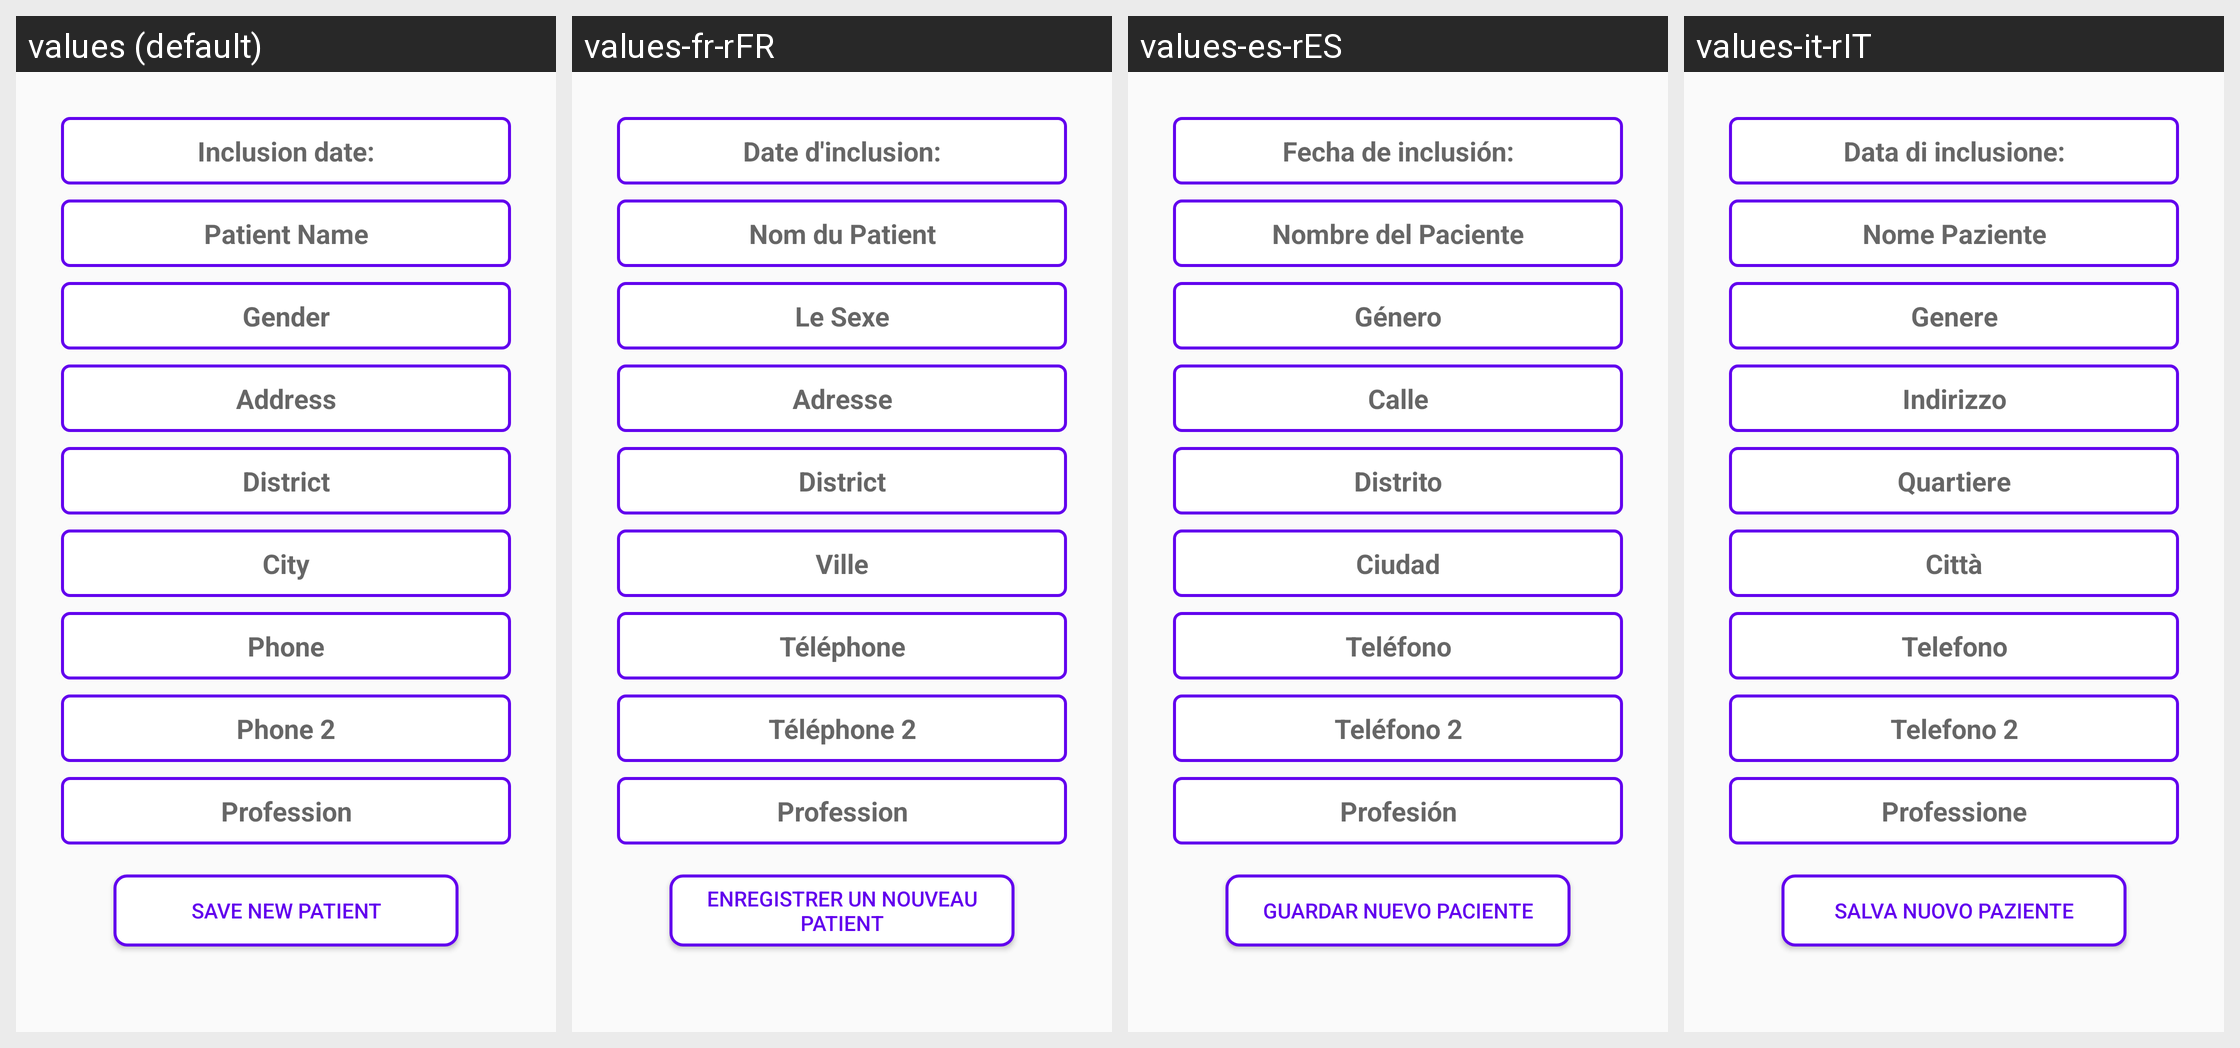

This grid shows one Android layout under several languages. Give, for every string resource on the screen, its name, the default text and each shown locale's text.
Android screen res/layout/fragment_new_client.xml rendered under 4 locales, left to right: values (default), values-fr-rFR, values-es-rES, values-it-rIT. Device: Nexus 5 (rendered at 1080×1920; each locale shown at half size, 540×960, under a caption strip naming it); theme AppTheme.
Other locales in the repository, not shown: values-pt-rBR.
Strings drawn on this screen, with the default value and each locale's value (text and hints the layout hard-codes, and strings that could not be matched under every locale, appear in the picture but are not listed):

client_date
  values: Inclusion date:
  values-fr-rFR: Date d'inclusion:
  values-es-rES: Fecha de inclusión:
  values-it-rIT: Data di inclusione:

client_name
  values: Patient Name
  values-fr-rFR: Nom du Patient
  values-es-rES: Nombre del Paciente
  values-it-rIT: Nome Paziente

client_gender
  values: Gender
  values-fr-rFR: Le Sexe
  values-es-rES: Género
  values-it-rIT: Genere

client_address
  values: Address
  values-fr-rFR: Adresse
  values-es-rES: Calle
  values-it-rIT: Indirizzo

client_district
  values: District
  values-fr-rFR: District
  values-es-rES: Distrito
  values-it-rIT: Quartiere

client_city
  values: City
  values-fr-rFR: Ville
  values-es-rES: Ciudad
  values-it-rIT: Città

client_phone
  values: Phone
  values-fr-rFR: Téléphone
  values-es-rES: Teléfono
  values-it-rIT: Telefono

client_phone_two
  values: Phone 2
  values-fr-rFR: Téléphone 2
  values-es-rES: Teléfono 2
  values-it-rIT: Telefono 2

client_profession
  values: Profession
  values-fr-rFR: Profession
  values-es-rES: Profesión
  values-it-rIT: Professione

save_new_client
  values: Save New Patient
  values-fr-rFR: Enregistrer un Nouveau Patient
  values-es-rES: Guardar Nuevo Paciente
  values-it-rIT: Salva Nuovo Paziente
